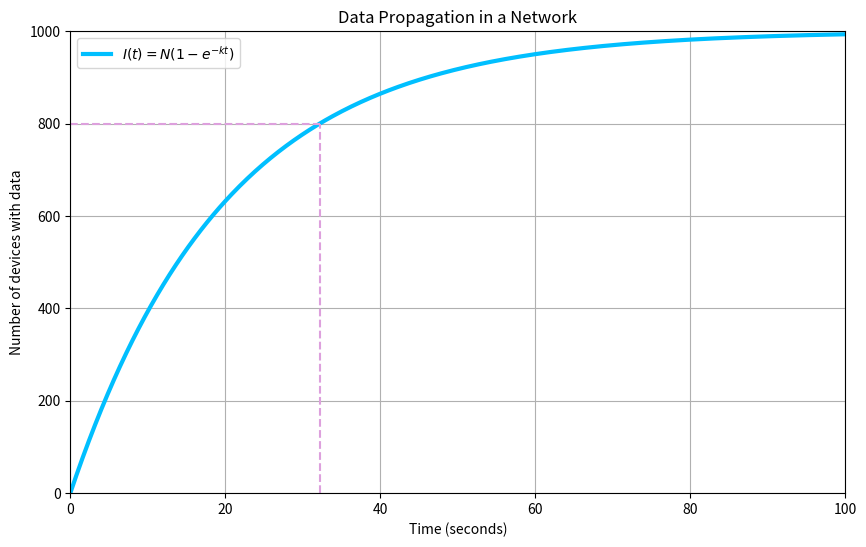

The matplotlib source for this figure:
import numpy as np
import matplotlib.pyplot as plt
N = 1000
k = 0.05
t = np.linspace(0,100,500)
I = N * (1 - np.exp(-k * t))

plt.figure(figsize = (10,6))
plt.plot(t,I, color='deepskyblue', linewidth = 3, label = r'$I(t) = N(1 - e^{-kt})$')
t_target = 32.19
I_target = 800
plt.plot([t_target, t_target],[0,I_target],color='plum',linestyle='--',linewidth=1.5)
plt.plot([0, t_target],[I_target,I_target],color='plum',linestyle='--',linewidth=1.5)
plt.title('Data Propagation in a Network')
plt.xlabel('Time (seconds)')
plt.ylabel('Number of devices with data')
plt.xlim(0,100)
plt.ylim(0,1000)
plt.grid(True)
plt.legend(loc='upper left')
plt.show() 